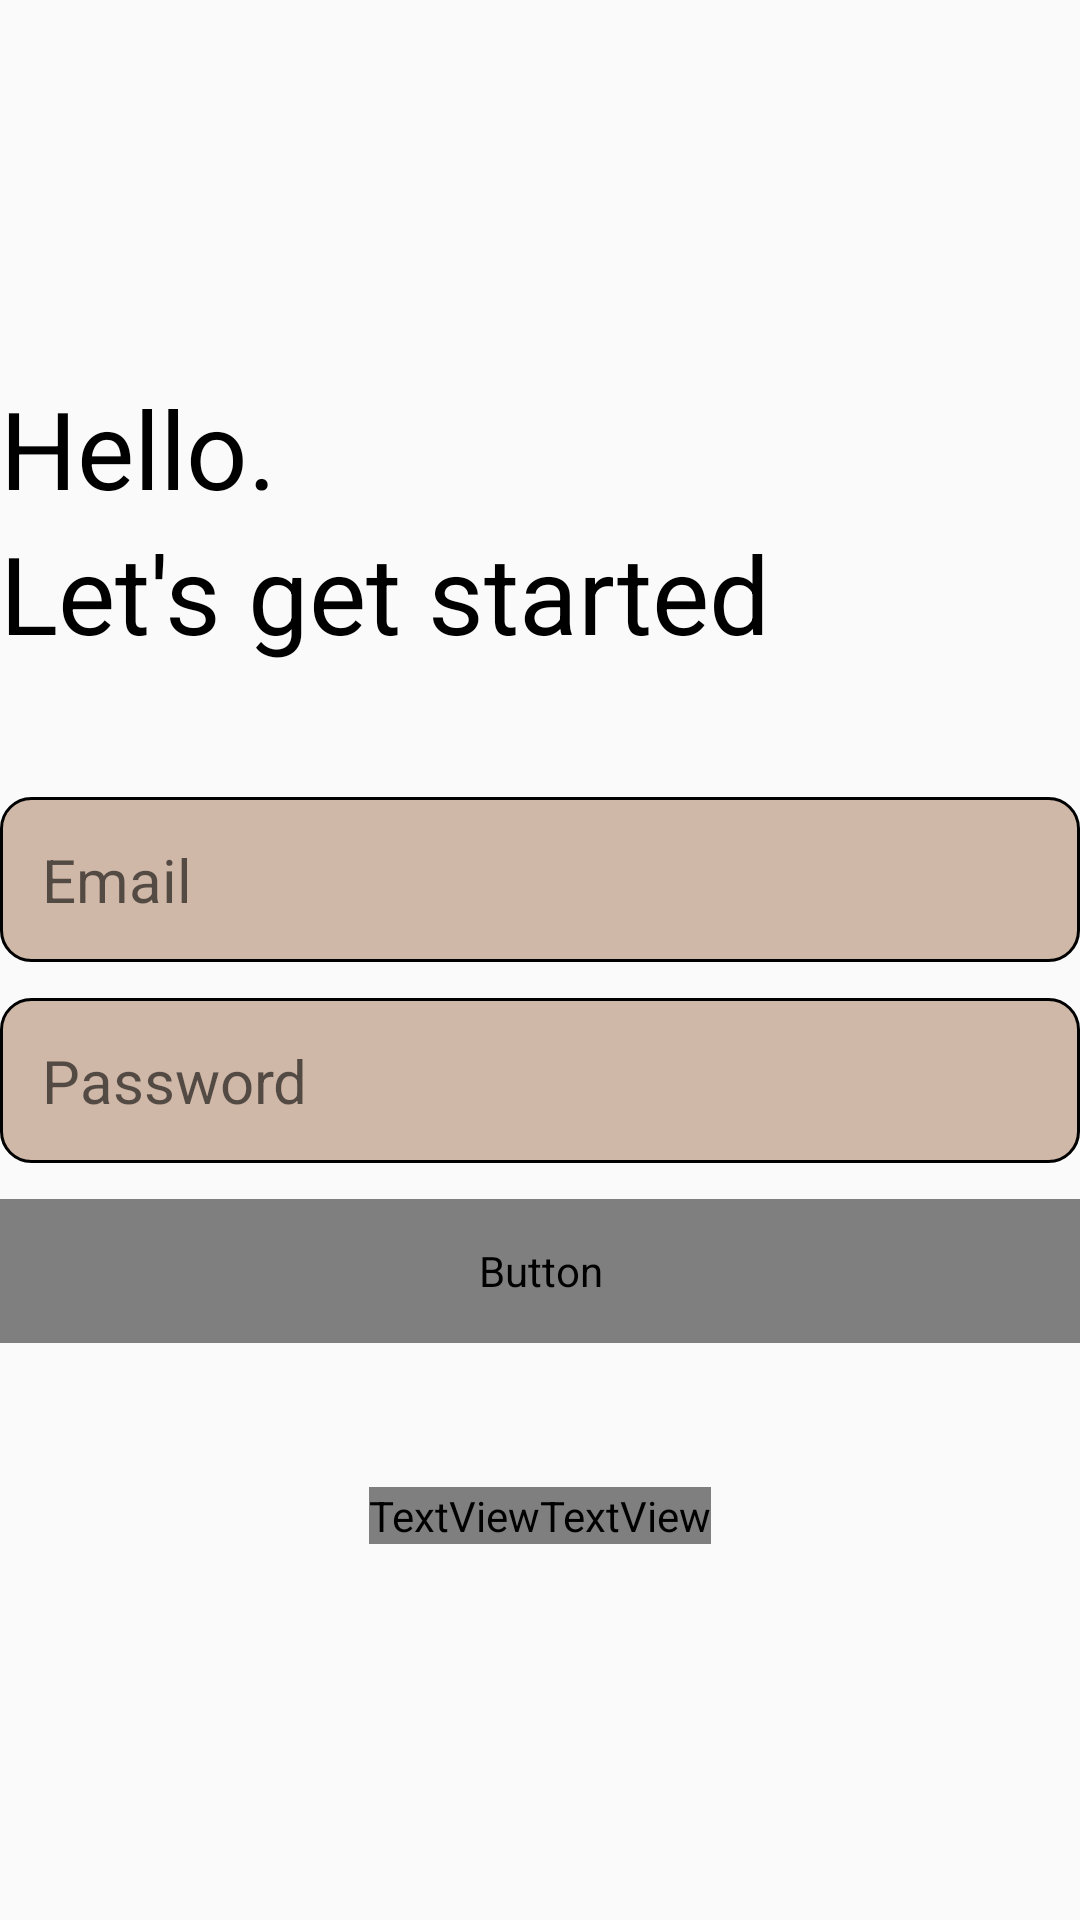

This screen was rendered from an Android layout file. Write that file and the resources it references.
<!-- AndroidManifest.xml: application theme Theme.ToNote -->
<!-- res/layout/activity_login.xml -->
<?xml version="1.0" encoding="utf-8"?>
<RelativeLayout xmlns:android="http://schemas.android.com/apk/res/android"
    xmlns:tools="http://schemas.android.com/tools"
    android:layout_width="match_parent"
    android:layout_height="match_parent"
    xmlns:app="http://schemas.android.com/apk/res-auto"
    android:gravity="center_vertical"
    android:layout_marginHorizontal="24dp"
    android:layout_marginVertical="32dp" >

    <LinearLayout
        android:layout_width="wrap_content"
        android:layout_height="wrap_content"
        android:orientation="vertical"

        android:id="@+id/txt">

        <TextView
            android:id="@+id/photo"
            android:layout_width="wrap_content"
            android:layout_height="wrap_content"
            android:textColor="?attr/colorOnSecondary"
            android:gravity="top"

            android:text="Hello."
            android:textSize="36sp"
            tools:layout_editor_absoluteX="146dp"
            tools:layout_editor_absoluteY="528dp" />

        <TextView
            android:id="@+id/text"
            android:layout_width="wrap_content"
            android:layout_height="wrap_content"
            android:gravity="top"
            android:text="Let's get started"
            android:textColor="?attr/colorOnSecondary"
            android:textSize="36sp"
            tools:layout_editor_absoluteX="146dp"
            tools:layout_editor_absoluteY="528dp" />


    </LinearLayout>


    <LinearLayout
        android:id="@+id/linear"
        android:layout_width="match_parent"
        android:layout_height="wrap_content"
        android:layout_below="@id/txt"
        android:gravity="center"
        android:orientation="vertical"
        android:layout_marginVertical="32dp"

        >

        <EditText
            android:id="@+id/editTextTextEmailAddress"
            android:layout_width="match_parent"
            android:layout_height="wrap_content"
            android:padding="14dp"
            android:background="@drawable/background_edit_email_passw"
            android:ems="10"
            android:layout_marginTop="12dp"
            android:textSize="20sp"
            android:hint="Email"
            android:inputType="textEmailAddress"
            />

        <EditText
            android:id="@+id/editTextTextPassword"
            android:layout_width="match_parent"
            android:layout_height="wrap_content"
            android:ems="10"
            android:textSize="20sp"
            android:padding="14dp"
            android:background="@drawable/background_edit_email_passw"
            android:hint="Password"
            android:layout_marginTop="12dp"
            android:inputType="textPassword"
            />



        <Button
            android:id="@+id/login_account_btn"
            android:layout_width="match_parent"
            android:layout_height="48dp"
            android:layout_below="@id/linear"
            android:background="@drawable/button_background"
            android:paddingVertical="4dp"
            android:layout_marginTop="12dp"
            android:textColor="?attr/colorSecondary"
            android:text="Log in"
            android:textSize="16sp" />

        <ProgressBar
            android:id="@+id/progress_bar"
            android:layout_width="24dp"
            android:layout_height="64dp"
            android:visibility="gone"
            android:layout_marginTop="12dp"
            android:layout_below="@id/create_account_btn"


            />
    </LinearLayout>



    <LinearLayout
        android:layout_width="match_parent"
        android:layout_height="wrap_content"
        android:layout_marginTop="16dp"
        android:layout_below="@+id/linear"
        android:gravity="center"

        android:orientation="horizontal"
        >

        <TextView
            android:id="@+id/textView2"
            android:layout_width="wrap_content"
            android:textSize="16sp"
            android:layout_height="wrap_content"
            android:text="Don't have an account? "
            android:textColor="?attr/colorSecondary"
            />

        <TextView
            android:id="@+id/Sign_up_txt"
            android:layout_width="wrap_content"
            android:layout_height="wrap_content"
            android:textColor="?attr/colorSecondary"
            android:text="Sing Up"
            android:textAlignment="viewStart"
            android:textSize="16sp"
            android:textStyle="bold" />

    </LinearLayout>



</RelativeLayout>
<!-- resources referenced by this layout -->
<resources>
  <!-- drawable background_edit_email_passw (drawable) -->
  <?xml version="1.0" encoding="utf-8"?>
  <selector xmlns:android="http://schemas.android.com/apk/res/android">
      <item>
          <shape android:shape="rectangle">
              <solid android:color="#D0B8A8"/>
              <corners android:radius="10dp"/>
              <stroke android:width="1dp" />
          </shape>
      </item>
  </selector>
  <!-- drawable button_background (drawable) -->
  <?xml version="1.0" encoding="utf-8"?>
  <selector xmlns:android="http://schemas.android.com/apk/res/android">
      <item>
          <shape android:shape="rectangle">
              <solid android:color="#D0B8A8"/>
              <corners android:radius="8dp"/>
               />
          </shape>
      </item>
  </selector>
  <style name="Theme.ToNote" parent="Theme.AppCompat.Light.NoActionBar">
  
          
          <item name="colorPrimary">@color/white_yellow</item>
          <item name="colorPrimaryVariant">@color/purple_700</item>
          <item name="colorOnPrimary">@color/white</item>
  
          
          <item name="colorSecondary">@color/grey</item>
          <item name="colorSecondaryVariant">@color/white</item>
          <item name="colorOnSecondary">@color/black</item>
  
          
          <item name="android:statusBarColor">@color/white</item>
  
          <item name="actionMenuTextAppearance">@style/App.ToolbarMenuItem</item>
  
          
      </style>
  <color name="purple_700">#FF3700B3</color>
  <color name="white">#FFFFFFFF</color>
  <color name="black">#FF000000</color>
  <style name="App.ToolbarMenuItem" parent="ThemeOverlay.MaterialComponents.Toolbar.Primary">
          <item name="android:color">@color/black</item>
  
      </style>
</resources>
